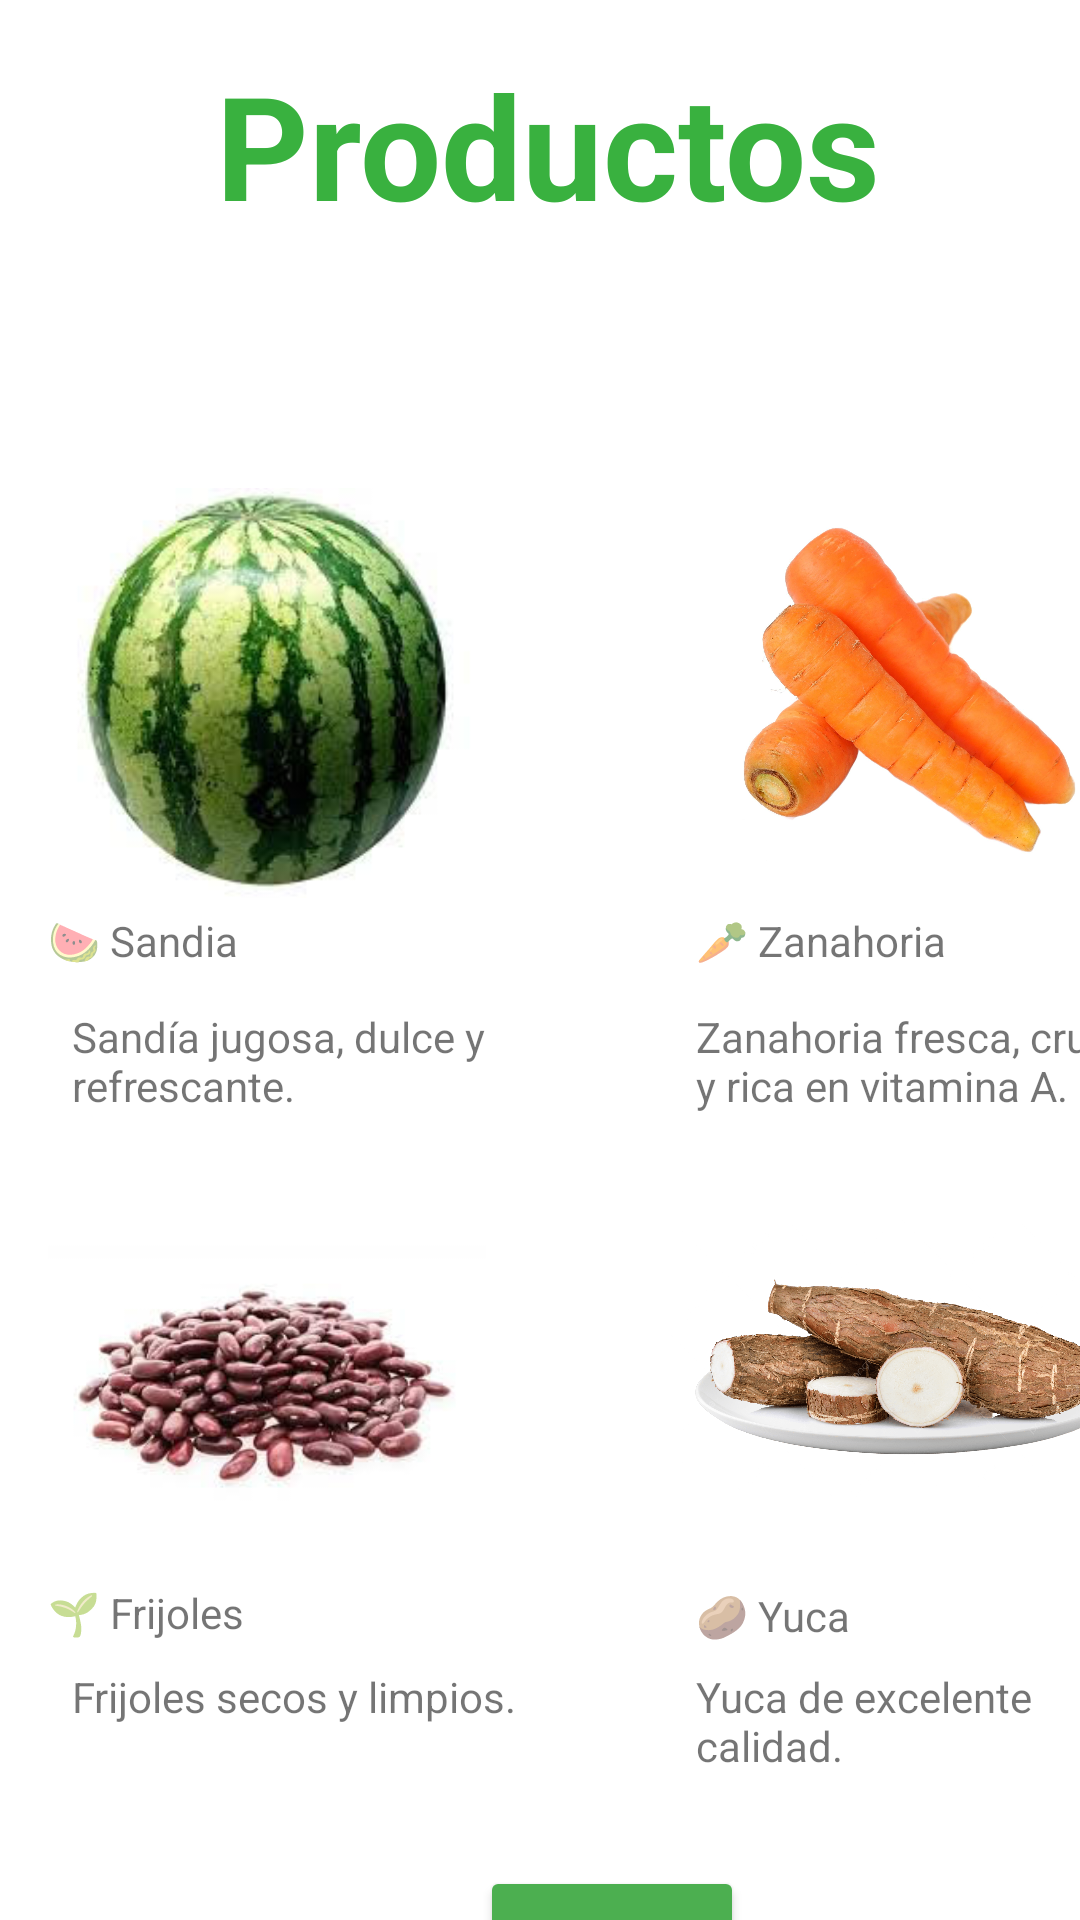

Write the Android layout XML for this screen, with the resource values it uses.
<!-- AndroidManifest.xml: application theme Theme.HuertaDirecta -->
<!-- res/layout/activity_productos.xml -->
<?xml version="1.0" encoding="utf-8"?>
<androidx.constraintlayout.widget.ConstraintLayout xmlns:android="http://schemas.android.com/apk/res/android"
    xmlns:app="http://schemas.android.com/apk/res-auto"
    xmlns:tools="http://schemas.android.com/tools"
    android:id="@+id/main"
    android:layout_width="match_parent"
    android:layout_height="match_parent"
    tools:context=".ProductosActivity">

    <TextView
        android:id="@+id/textView7"
        android:layout_width="170dp"
        android:layout_height="35dp"
        android:layout_marginStart="24dp"
        android:layout_marginTop="336dp"
        android:text="Sandía jugosa, dulce y refrescante."
        app:layout_constraintStart_toStartOf="parent"
        app:layout_constraintTop_toTopOf="parent" />

    <TextView
        android:id="@+id/textViewproductos"
        android:layout_width="295dp"
        android:layout_height="87dp"
        android:layout_marginStart="72dp"
        android:layout_marginTop="16dp"
        android:text="Productos"
        android:textColor="#39B13F"
        android:textSize="48sp"
        android:textStyle="bold"
        app:layout_constraintStart_toStartOf="parent"
        app:layout_constraintTop_toTopOf="parent" />

    <TextView
        android:id="@+id/textView4"
        android:layout_width="wrap_content"
        android:layout_height="wrap_content"
        android:layout_marginStart="16dp"
        android:layout_marginTop="304dp"
        android:text="🍉 Sandia"
        app:layout_constraintStart_toStartOf="parent"
        app:layout_constraintTop_toTopOf="parent" />

    <TextView
        android:id="@+id/textView5"
        android:layout_width="wrap_content"
        android:layout_height="wrap_content"
        android:layout_marginStart="232dp"
        android:layout_marginTop="304dp"
        android:text="🥕 Zanahoria "
        app:layout_constraintStart_toStartOf="parent"
        app:layout_constraintTop_toTopOf="parent" />

    <TextView
        android:id="@+id/textView8"
        android:layout_width="167dp"
        android:layout_height="35dp"
        android:layout_marginStart="232dp"
        android:layout_marginTop="336dp"
        android:text="Zanahoria fresca, crujiente y rica en vitamina A."
        app:layout_constraintStart_toStartOf="parent"
        app:layout_constraintTop_toTopOf="parent" />

    <TextView
        android:id="@+id/textView9"
        android:layout_width="wrap_content"
        android:layout_height="wrap_content"
        android:layout_marginStart="16dp"
        android:layout_marginTop="528dp"
        android:text="🌱 Frijoles"
        app:layout_constraintStart_toStartOf="parent"
        app:layout_constraintTop_toTopOf="parent" />

    <TextView
        android:id="@+id/textView10"
        android:layout_width="wrap_content"
        android:layout_height="wrap_content"
        android:layout_marginStart="232dp"
        android:layout_marginTop="529dp"
        android:text="🥔 Yuca "
        app:layout_constraintStart_toStartOf="parent"
        app:layout_constraintTop_toTopOf="parent" />

    <TextView
        android:id="@+id/textView11"
        android:layout_width="162dp"
        android:layout_height="34dp"
        android:layout_marginStart="24dp"
        android:layout_marginTop="556dp"
        android:text="Frijoles secos y limpios."
        app:layout_constraintStart_toStartOf="parent"
        app:layout_constraintTop_toTopOf="parent" />

    <TextView
        android:id="@+id/textView12"
        android:layout_width="151dp"
        android:layout_height="38dp"
        android:layout_marginStart="232dp"
        android:layout_marginTop="556dp"
        android:text="Yuca de excelente calidad."
        app:layout_constraintStart_toStartOf="parent"
        app:layout_constraintTop_toTopOf="parent" />

    <Button
        android:id="@+id/btnVolvera"
        android:layout_width="wrap_content"
        android:layout_height="wrap_content"
        android:layout_marginStart="160dp"
        android:layout_marginTop="32dp"
        android:backgroundTint="#4CAF50"
        android:text="@string/btnVolver2"
        app:layout_constraintStart_toStartOf="parent"
        app:layout_constraintTop_toBottomOf="@+id/textView11" />

    <ImageView
        android:id="@+id/imageView2"
        android:layout_width="171dp"
        android:layout_height="144dp"
        android:layout_marginStart="4dp"
        android:layout_marginTop="56dp"
        app:layout_constraintStart_toStartOf="parent"
        app:layout_constraintTop_toBottomOf="@+id/textViewproductos"
        app:srcCompat="@drawable/descarga" />

    <ImageView
        android:id="@+id/imageView4"
        android:layout_width="146dp"
        android:layout_height="127dp"
        android:layout_marginStart="16dp"
        android:layout_marginTop="25dp"
        app:layout_constraintStart_toStartOf="parent"
        app:layout_constraintTop_toBottomOf="@+id/textView7"
        app:srcCompat="@drawable/frijol" />

    <ImageView
        android:id="@+id/imageView5"
        android:layout_width="160dp"
        android:layout_height="141dp"
        android:layout_marginStart="61dp"
        android:layout_marginTop="11dp"
        app:layout_constraintStart_toEndOf="@+id/imageView4"
        app:layout_constraintTop_toBottomOf="@+id/textView8"
        app:srcCompat="@drawable/yucaa" />

    <ImageView
        android:id="@+id/imageView6"
        android:layout_width="161dp"
        android:layout_height="145dp"
        android:layout_marginStart="48dp"
        android:layout_marginTop="55dp"
        app:layout_constraintStart_toEndOf="@+id/imageView2"
        app:layout_constraintTop_toBottomOf="@+id/textViewproductos"
        app:srcCompat="@drawable/zanahoria2" />

</androidx.constraintlayout.widget.ConstraintLayout>
<!-- resources referenced by this layout -->
<resources>
  <!-- drawable descarga: jpg bitmap (drawable, 10283 bytes) -->
  <!-- drawable frijol: jpg bitmap (drawable, 9146 bytes) -->
  <!-- drawable yucaa: png bitmap (drawable, 796616 bytes) -->
  <!-- drawable zanahoria2: jpeg bitmap (drawable, 141808 bytes) -->
  <string name="btnVolver2">Volver</string>
  <style name="Theme.HuertaDirecta" parent="Theme.MaterialComponents.DayNight.DarkActionBar">
          
          <item name="colorPrimary">@color/purple_500</item>
          <item name="colorPrimaryVariant">@color/purple_700</item>
          <item name="colorOnPrimary">@color/white</item>
          
          <item name="colorSecondary">@color/teal_200</item>
          <item name="colorSecondaryVariant">@color/teal_700</item>
          <item name="colorOnSecondary">@color/black</item>
          
          <item name="android:statusBarColor">?attr/colorPrimaryVariant</item>
          
      </style>
  <!-- not gathered from this repository: default colours our renderer supplied (Android Studio template values) -->
  <color name="purple_500">#FF6200EE</color>
  <color name="purple_700">#FF3700B3</color>
  <color name="teal_200">#FF03DAC5</color>
  <color name="teal_700">#FF018786</color>
  <color name="black">#FF000000</color>
  <color name="white">#FFFFFFFF</color>
</resources>
